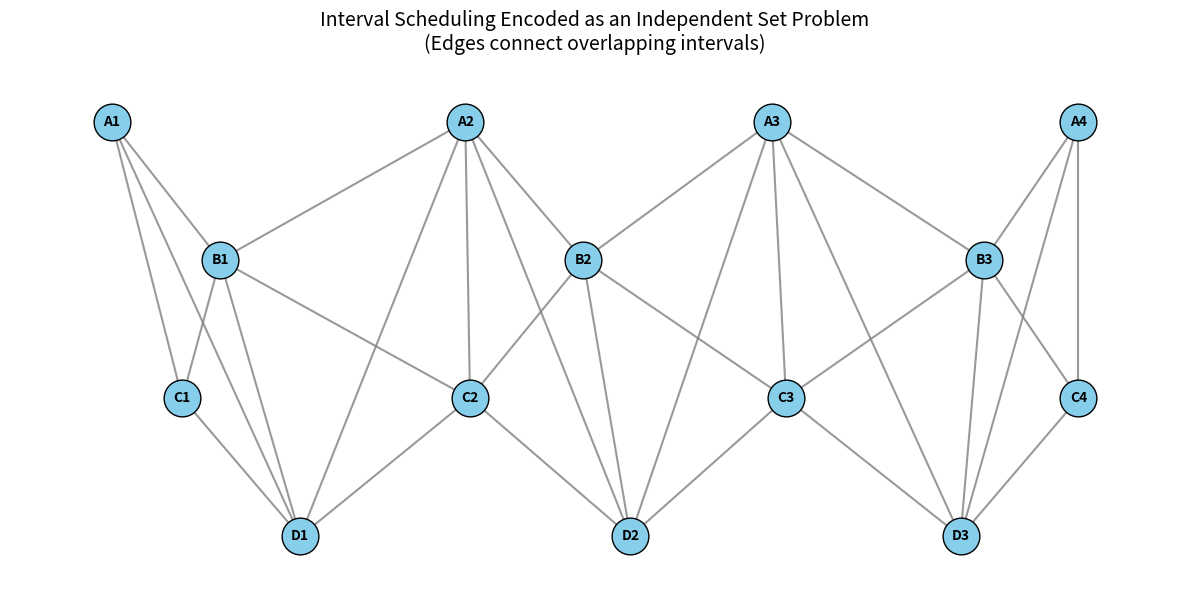

This figure's Python source:
"""
Independent Set on Interval Graphs - Assignment 1, Question 5a
Algorithm Design by Jon Kleinberg and Éva Tardos

Brute-force maximum independent set on an interval graph from the assignment figure.
"""

from itertools import combinations

import matplotlib.pyplot as plt
import networkx as nx

# 1. Define intervals by approximating coordinates (start, end) from the image
# Format: { 'Label': (start, end, row_index) }
intervals = {
    # Row A (y = 4)
    "A1": (0.0, 2.5, 4),
    "A2": (3.5, 6.5, 4),
    "A3": (7.0, 9.5, 4),
    "A4": (10.2, 12.8, 4),
    
    # Row B (y = 3)
    "B1": (0.8, 4.0, 3),
    "B2": (5.0, 7.5, 3),
    "B3": (8.8, 12.2, 3),
    
    # Row C (y = 2)
    "C1": (0.8, 3.2, 2),
    "C2": (3.5, 6.6, 2),
    "C3": (7.2, 9.6, 2),
    "C4": (10.2, 12.8, 2),
    
    # Row D (y = 1)
    "D1": (1.7, 4.8, 1),
    "D2": (5.5, 8.0, 1),
    "D3": (9.0, 11.5, 1)
}

# 2. Build the conflict graph
G = nx.Graph()

# Add all intervals as nodes
for node in intervals:
    G.add_node(node)

# Add an edge if two intervals overlap
keys = list(intervals.keys())
for i in range(len(keys)):
    for j in range(i + 1, len(keys)):
        u, v = keys[i], keys[j]
        start_u, end_u, _ = intervals[u]
        start_v, end_v, _ = intervals[v]
        
        # Checking for intersection: Max of starts < Min of ends
        if max(start_u, start_v) < min(end_u, end_v):
            G.add_edge(u, v)

# 3. Plot the graph preserving the structural layout
pos = {node: ((data[0] + data[1]) / 2, data[2]) for node, data in intervals.items()}

fig, ax = plt.subplots(figsize=(12, 6))
ax.set_title("Interval Scheduling Encoded as an Independent Set Problem\n(Edges connect overlapping intervals)", fontsize=14, pad=20)

nx.draw_networkx_nodes(G, pos, node_size=700, node_color='skyblue', edgecolors='black', ax=ax)
nx.draw_networkx_labels(G, pos, font_size=10, font_weight='bold', ax=ax)
nx.draw_networkx_edges(G, pos, width=1.5, edge_color='gray', alpha=0.8, ax=ax)

ax.axis('off')
fig.tight_layout()

# Save once using explicit figure handle
output_path = "independent_set_graph_A.png"
fig.savefig(output_path, dpi=300, bbox_inches='tight')
print(f"Graph successfully generated and saved to: {output_path}")

plt.close(fig)

def find_maximum_independent_set(graph):
    """Brute-force maximum independent set (graph is small)."""
    best_set = []
    nodes = list(graph.nodes())
    for size in range(len(nodes) + 1):
        for subset in combinations(nodes, size):
            if all(not graph.has_edge(u, v) for u, v in combinations(subset, 2)):
                if len(subset) > len(best_set):
                    best_set = list(subset)
    return best_set


max_ind_set = find_maximum_independent_set(G)
print(f"Optimal schedule:")
print(sorted(max_ind_set))
print()
print(f"Maximum number of non-overlapping intervals:")
print(len(max_ind_set))
